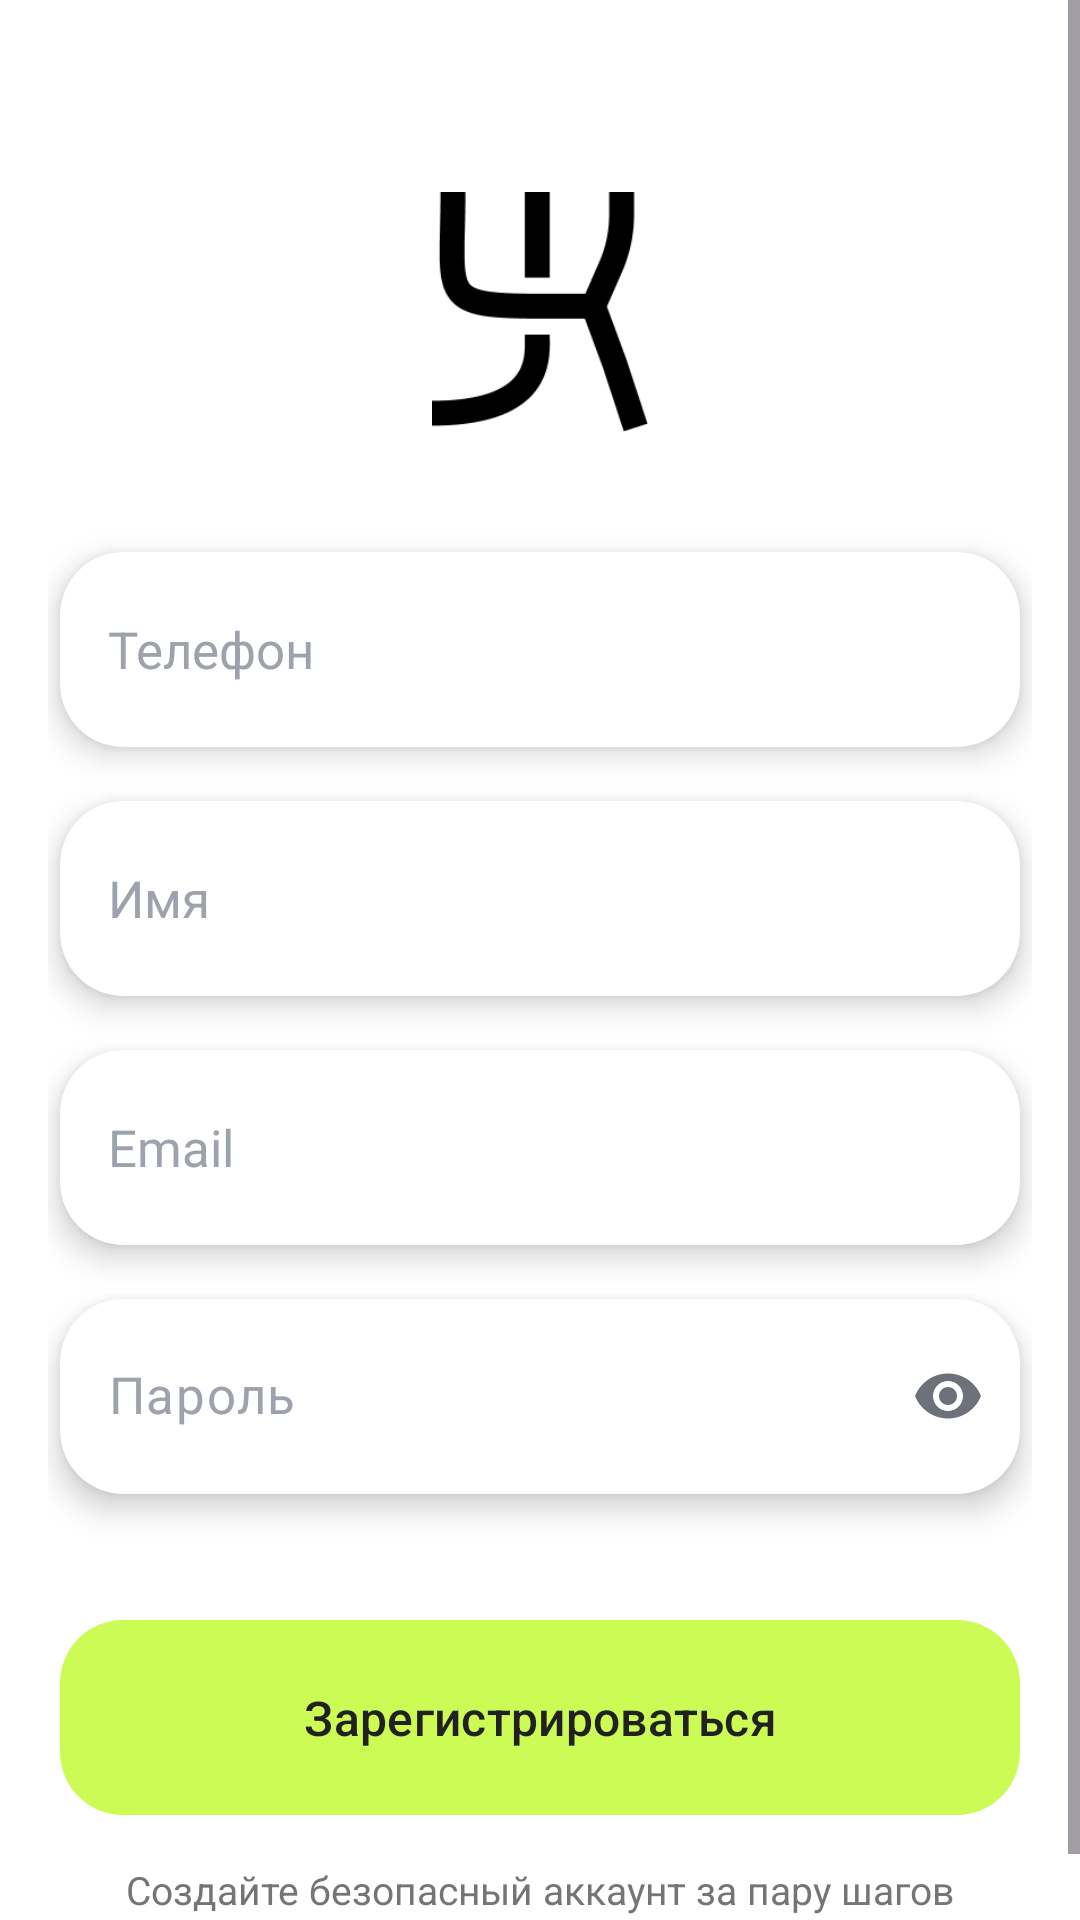

Produce the Android XML layout that renders to this screen, including the resource entries it uses.
<!-- AndroidManifest.xml: application theme Theme.SmartWallet -->
<!-- res/layout/fragment_register.xml -->
<?xml version="1.0" encoding="utf-8"?>
<ScrollView xmlns:android="http://schemas.android.com/apk/res/android"
    xmlns:app="http://schemas.android.com/apk/res-auto"
    android:layout_width="match_parent"
    android:layout_height="match_parent"
    android:fillViewport="true"
    android:background="@color/white"
    android:clipChildren="false"
    android:clipToPadding="false">

    <LinearLayout
        android:orientation="vertical"
        android:gravity="center_horizontal"
        android:layout_width="match_parent"
        android:layout_height="wrap_content"
        android:background="@color/white"
        android:paddingStart="@dimen/auth_form_screen_padding_horizontal"
        android:paddingEnd="@dimen/auth_form_screen_padding_horizontal"
        android:paddingTop="24dp"
        android:paddingBottom="24dp">

        <ImageView
            android:layout_width="200dp"
            android:layout_height="80dp"
            android:layout_marginTop="40dp"
            android:src="@drawable/smartwallet"
            android:contentDescription="Smart Wallet"
            android:scaleType="fitCenter" />

        <LinearLayout
            android:orientation="vertical"
            android:gravity="center_horizontal"
            android:layout_width="match_parent"
            android:layout_height="wrap_content"
            android:layout_marginTop="32dp"
            android:background="@color/white"
            android:clipChildren="false"
            android:clipToPadding="false">

                <com.google.android.material.card.MaterialCardView
                    android:layout_width="match_parent"
                    android:layout_height="@dimen/smartwallet_button_height"
                    android:layout_marginStart="@dimen/auth_form_field_horizontal_inset"
                    android:layout_marginEnd="@dimen/auth_form_field_horizontal_inset"
                    android:layout_marginTop="@dimen/auth_form_first_field_extra_top"
                    android:layout_marginBottom="18dp"
                    app:cardBackgroundColor="@color/white"
                    app:cardCornerRadius="@dimen/smartwallet_button_corner"
                    app:cardElevation="@dimen/home_advice_cards_elevation"
                    app:cardUseCompatPadding="false"
                    app:strokeWidth="0dp">

                    <EditText
                        android:id="@+id/inputPhone"
                        android:layout_width="match_parent"
                        android:layout_height="match_parent"
                        android:minHeight="@dimen/smartwallet_button_height"
                        android:background="@android:color/transparent"
                        android:gravity="center_vertical"
                        android:hint="Телефон"
                        android:importantForAutofill="yes"
                        android:inputType="number"
                        android:maxLength="15"
                        android:paddingHorizontal="16dp"
                        android:textColor="@color/black"
                        android:textColorHint="@color/add_card_hint_gray"
                        android:textSize="17sp" />
                </com.google.android.material.card.MaterialCardView>

                <com.google.android.material.card.MaterialCardView
                    android:layout_width="match_parent"
                    android:layout_height="@dimen/smartwallet_button_height"
                    android:layout_marginStart="@dimen/auth_form_field_horizontal_inset"
                    android:layout_marginEnd="@dimen/auth_form_field_horizontal_inset"
                    android:layout_marginBottom="18dp"
                    app:cardBackgroundColor="@color/white"
                    app:cardCornerRadius="@dimen/smartwallet_button_corner"
                    app:cardElevation="@dimen/home_advice_cards_elevation"
                    app:cardUseCompatPadding="false"
                    app:strokeWidth="0dp">

                    <EditText
                        android:id="@+id/inputName"
                        android:layout_width="match_parent"
                        android:layout_height="match_parent"
                        android:minHeight="@dimen/smartwallet_button_height"
                        android:background="@android:color/transparent"
                        android:gravity="center_vertical"
                        android:hint="Имя"
                        android:importantForAutofill="yes"
                        android:inputType="textPersonName"
                        android:paddingHorizontal="16dp"
                        android:textColor="@color/black"
                        android:textColorHint="@color/add_card_hint_gray"
                        android:textSize="17sp" />
                </com.google.android.material.card.MaterialCardView>

                <com.google.android.material.card.MaterialCardView
                    android:layout_width="match_parent"
                    android:layout_height="@dimen/smartwallet_button_height"
                    android:layout_marginStart="@dimen/auth_form_field_horizontal_inset"
                    android:layout_marginEnd="@dimen/auth_form_field_horizontal_inset"
                    android:layout_marginBottom="18dp"
                    app:cardBackgroundColor="@color/white"
                    app:cardCornerRadius="@dimen/smartwallet_button_corner"
                    app:cardElevation="@dimen/home_advice_cards_elevation"
                    app:cardUseCompatPadding="false"
                    app:strokeWidth="0dp">

                    <EditText
                        android:id="@+id/inputEmail"
                        android:layout_width="match_parent"
                        android:layout_height="match_parent"
                        android:minHeight="@dimen/smartwallet_button_height"
                        android:background="@android:color/transparent"
                        android:gravity="center_vertical"
                        android:hint="Email"
                        android:importantForAutofill="yes"
                        android:inputType="textEmailAddress"
                        android:paddingHorizontal="16dp"
                        android:textColor="@color/black"
                        android:textColorHint="@color/add_card_hint_gray"
                        android:textSize="17sp" />
                </com.google.android.material.card.MaterialCardView>

                <com.google.android.material.card.MaterialCardView
                    android:layout_width="match_parent"
                    android:layout_height="@dimen/smartwallet_button_height"
                    android:layout_marginStart="@dimen/auth_form_field_horizontal_inset"
                    android:layout_marginEnd="@dimen/auth_form_field_horizontal_inset"
                    android:layout_marginBottom="18dp"
                    app:cardBackgroundColor="@color/white"
                    app:cardCornerRadius="@dimen/smartwallet_button_corner"
                    app:cardElevation="@dimen/home_advice_cards_elevation"
                    app:cardUseCompatPadding="false"
                    app:strokeWidth="0dp">

                    <FrameLayout
                        android:layout_width="match_parent"
                        android:layout_height="match_parent">

                        <com.google.android.material.textfield.TextInputLayout
                            android:layout_width="match_parent"
                            android:layout_height="match_parent"
                            android:layout_gravity="center_vertical"
                            android:minHeight="@dimen/smartwallet_button_height"
                            style="@style/Widget.SmartWallet.TextInputLayout.AuthPassword"
                            app:endIconMode="password_toggle"
                            app:endIconTint="@color/add_card_edit_gray">

                            <com.google.android.material.textfield.TextInputEditText
                                android:id="@+id/inputPassword"
                                android:layout_width="match_parent"
                                android:layout_height="match_parent"
                                android:background="@android:color/transparent"
                                android:gravity="start|center_vertical"
                                android:hint="Пароль"
                                android:includeFontPadding="false"
                                android:inputType="textPassword"
                                android:minHeight="0dp"
                                android:paddingHorizontal="16dp"
                                android:paddingVertical="0dp"
                                android:textColor="@color/black"
                                android:textColorHint="@color/add_card_hint_gray"
                                android:textSize="17sp" />
                        </com.google.android.material.textfield.TextInputLayout>
                    </FrameLayout>
                </com.google.android.material.card.MaterialCardView>

                <com.google.android.material.button.MaterialButton
                    android:id="@+id/buttonRegister"
                    style="@style/Widget.SmartWallet.Button.FullWidth"
                    android:layout_marginStart="@dimen/auth_form_field_horizontal_inset"
                    android:layout_marginEnd="@dimen/auth_form_field_horizontal_inset"
                    android:layout_marginTop="24dp"
                    android:text="Зарегистрироваться"
                    android:textSize="16sp" />

                <ProgressBar
                    android:id="@+id/progress"
                    android:layout_width="wrap_content"
                    android:layout_height="wrap_content"
                    android:layout_gravity="center"
                    android:layout_marginTop="12dp"
                    android:visibility="gone" />

        </LinearLayout>

        <TextView
            android:layout_width="wrap_content"
            android:layout_height="wrap_content"
            android:text="Создайте безопасный аккаунт за пару шагов"
            android:textColor="#757575"
            android:textSize="13sp"
            android:layout_marginTop="16dp" />

    </LinearLayout>
</ScrollView>
<!-- resources referenced by this layout -->
<resources>
  <color name="add_card_edit_gray">#6D7179</color>
  <color name="add_card_hint_gray">#9EA2AD</color>
  <color name="black">#FF000000</color>
  <color name="white">#FFFFFFFF</color>
  <dimen name="auth_form_field_horizontal_inset">4dp</dimen>
  <dimen name="auth_form_first_field_extra_top">8dp</dimen>
  <dimen name="auth_form_screen_padding_horizontal">16dp</dimen>
  <dimen name="home_advice_cards_elevation">6dp</dimen>
  <dimen name="smartwallet_button_corner">21dp</dimen>
  <dimen name="smartwallet_button_height">65dp</dimen>
  <!-- drawable smartwallet: png bitmap (drawable, 3001 bytes) -->
  <style name="Widget.SmartWallet.Button.FullWidth" parent="Widget.SmartWallet.Button">
          <item name="android:layout_width">match_parent</item>
      </style>
  <style name="Widget.SmartWallet.TextInputLayout.AuthPassword" parent="Widget.Material3.TextInputLayout.OutlinedBox.Dense">
          <item name="boxStrokeWidth">0dp</item>
          <item name="boxStrokeColor">@android:color/transparent</item>
          <item name="boxBackgroundColor">@android:color/transparent</item>
          <item name="hintEnabled">false</item>
      </style>
  <style name="Theme.SmartWallet" parent="Base.Theme.SmartWallet" />
  <style name="Widget.SmartWallet.Button" parent="Widget.Material3.Button">
          <item name="android:layout_width">@dimen/smartwallet_button_width</item>
          <item name="android:layout_height">@dimen/smartwallet_button_height</item>
          <item name="android:layout_gravity">center_horizontal</item>
          <item name="android:minWidth">0dp</item>
          <item name="android:minHeight">0dp</item>
          <item name="android:insetTop">0dp</item>
          <item name="android:insetBottom">0dp</item>
          <item name="android:insetLeft">0dp</item>
          <item name="android:insetRight">0dp</item>
          <item name="android:textAllCaps">false</item>
          <item name="cornerRadius">@dimen/smartwallet_button_corner</item>
          <item name="backgroundTint">@color/brand_button_lime</item>
          <item name="android:textColor">@color/brand_text_primary</item>
          <item name="iconTint">@color/brand_text_primary</item>
          <item name="rippleColor">@color/brand_button_ripple</item>
      </style>
  <style name="Base.Theme.SmartWallet" parent="Theme.Material3.DayNight.NoActionBar">
          
          <item name="colorPrimary">@color/md_theme_primary</item>
          <item name="colorOnPrimary">@color/md_theme_onPrimary</item>
          <item name="colorSecondary">@color/md_theme_secondary</item>
          <item name="colorOnSecondary">@color/md_theme_onSecondary</item>
          <item name="android:statusBarColor">@color/md_theme_primary</item>
          <item name="android:navigationBarColor">@color/white</item>
          <item name="android:windowBackground">@color/white</item>
          
          <item name="android:colorEdgeEffect">@color/brand_background</item>
      </style>
  <dimen name="smartwallet_button_width">340dp</dimen>
  <color name="brand_button_lime">#CCFB55</color>
  <color name="brand_text_primary">#212121</color>
  <color name="brand_button_ripple">#40000000</color>
  <color name="md_theme_primary">#4CAF50</color>
  <color name="md_theme_onPrimary">#FFFFFF</color>
  <color name="md_theme_secondary">#81C784</color>
  <color name="md_theme_onSecondary">#212121</color>
  <color name="brand_background">#FFFFFF</color>
</resources>
